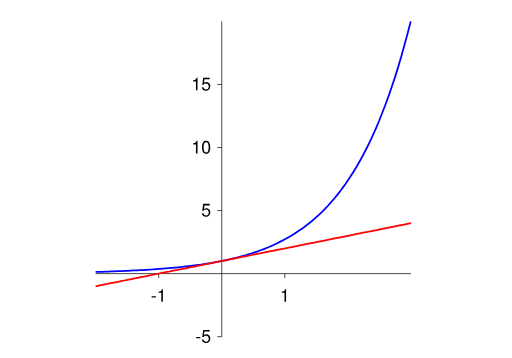
t = 0.00 s
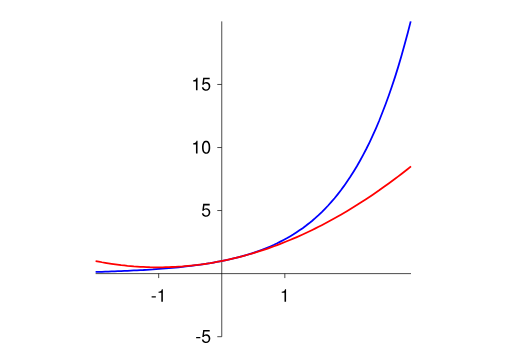
t = 1.50 s
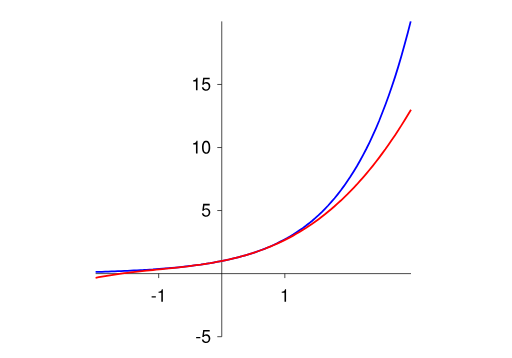
t = 3.00 s
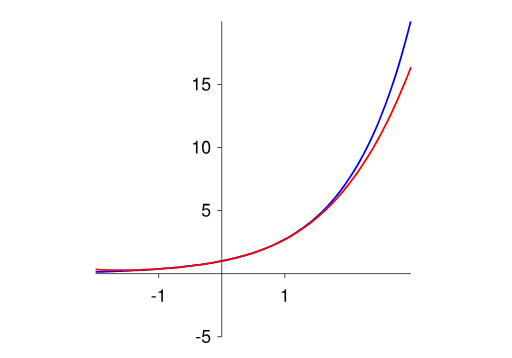
t = 4.50 s
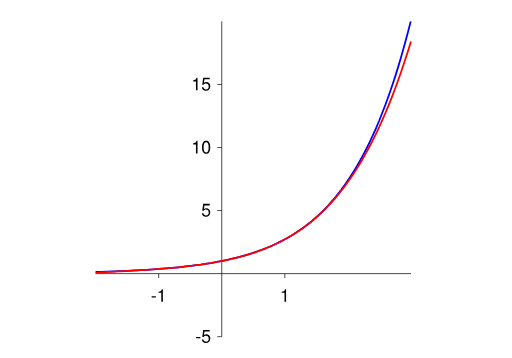
t = 6.00 s
t = 7.50 s: frame unchanged from t = 6.00 s, image omitted

The animated SVG that drew these frames (rendered in a browser with its animation timeline set to each time). Animation: 5 SMIL elements (set=5); one cycle of 7.50 s.

<?xml version='1.0' encoding='utf-8'?>
<svg xmlns="http://www.w3.org/2000/svg" xmlns:xlink="http://www.w3.org/1999/xlink" width="360pt" height="252pt" viewBox="0 0 360 252"><title>Taylor approximations of exp(x)</title><desc>5 Taylor approximations, advancing every 1.5 seconds and stopping at the final approximation. Reload to replay.</desc><g id="frame-1" visibility="visible"><set attributeName="visibility" to="hidden" begin="1.5s" fill="freeze" /><svg width="100%" height="100%" viewBox="0 0 360 252">
<defs>
<g>
<g id="frame1-glyph-0-0">
<path d="M 3.546875 -3.90625 L 0.578125 -3.90625 L 0.578125 -3 L 3.546875 -3 Z M 3.546875 -3.90625 " />
</g>
<g id="frame1-glyph-0-1">
<path d="M 5.953125 -8.859375 L 1.375 -8.859375 L 0.71875 -4.03125 L 1.71875 -4.03125 C 2.234375 -4.65625 2.65625 -4.859375 3.34375 -4.859375 C 4.53125 -4.859375 5.28125 -4.046875 5.28125 -2.734375 C 5.28125 -1.46875 4.546875 -0.6875 3.34375 -0.6875 C 2.390625 -0.6875 1.796875 -1.171875 1.53125 -2.171875 L 0.4375 -2.171875 C 0.59375 -1.453125 0.71875 -1.09375 0.96875 -0.78125 C 1.46875 -0.09375 2.375 0.28125 3.375 0.28125 C 5.15625 0.28125 6.40625 -1.015625 6.40625 -2.890625 C 6.40625 -4.640625 5.25 -5.84375 3.546875 -5.84375 C 2.921875 -5.84375 2.421875 -5.671875 1.90625 -5.296875 L 2.265625 -7.78125 L 5.953125 -7.78125 Z M 5.953125 -8.859375 " />
</g>
<g id="frame1-glyph-0-2">
<path d="M 3.234375 -6.3125 L 3.234375 0 L 4.34375 0 L 4.34375 -8.859375 L 3.609375 -8.859375 C 3.21875 -7.5 2.96875 -7.3125 1.28125 -7.09375 L 1.28125 -6.3125 Z M 3.234375 -6.3125 " />
</g>
<g id="frame1-glyph-0-3">
<path d="M 3.4375 -8.859375 C 2.609375 -8.859375 1.859375 -8.5 1.40625 -7.890625 C 0.828125 -7.109375 0.53125 -5.921875 0.53125 -4.28125 C 0.53125 -1.296875 1.53125 0.28125 3.4375 0.28125 C 5.3125 0.28125 6.34375 -1.296875 6.34375 -4.21875 C 6.34375 -5.9375 6.0625 -7.09375 5.46875 -7.890625 C 5.015625 -8.515625 4.28125 -8.859375 3.4375 -8.859375 Z M 3.4375 -7.890625 C 4.625 -7.890625 5.21875 -6.6875 5.21875 -4.3125 C 5.21875 -1.796875 4.640625 -0.625 3.40625 -0.625 C 2.25 -0.625 1.65625 -1.84375 1.65625 -4.28125 C 1.65625 -6.703125 2.25 -7.890625 3.4375 -7.890625 Z M 3.4375 -7.890625 " />
</g>
</g>
</defs>
<path fill="none" stroke-width="5" stroke-linecap="butt" stroke-linejoin="miter" stroke="rgb(0%, 0%, 0%)" stroke-opacity="1" stroke-miterlimit="3.8" d="M 1558.984375 150 L 1527.5 150 " transform="matrix(0.1, 0, 0, -0.1, 0, 252)" />
<g fill="rgb(0%, 0%, 0%)" fill-opacity="1">
<use xlink:href="#frame1-glyph-0-0" x="137.287" y="241.1648" />
<use xlink:href="#frame1-glyph-0-1" x="141.4495" y="241.1648" />
</g>
<path fill="none" stroke-width="5" stroke-linecap="butt" stroke-linejoin="miter" stroke="rgb(0%, 0%, 0%)" stroke-opacity="1" stroke-miterlimit="3.8" d="M 1558.984375 1038.007812 L 1527.5 1038.007812 " transform="matrix(0.1, 0, 0, -0.1, 0, 252)" />
<g fill="rgb(0%, 0%, 0%)" fill-opacity="1">
<use xlink:href="#frame1-glyph-0-1" x="141.45" y="152.3648" />
</g>
<path fill="none" stroke-width="5" stroke-linecap="butt" stroke-linejoin="miter" stroke="rgb(0%, 0%, 0%)" stroke-opacity="1" stroke-miterlimit="3.8" d="M 1558.984375 1481.484375 L 1527.5 1481.484375 " transform="matrix(0.1, 0, 0, -0.1, 0, 252)" />
<g fill="rgb(0%, 0%, 0%)" fill-opacity="1">
<use xlink:href="#frame1-glyph-0-2" x="134.5" y="108.015" />
<use xlink:href="#frame1-glyph-0-3" x="141.45" y="108.015" />
</g>
<path fill="none" stroke-width="5" stroke-linecap="butt" stroke-linejoin="miter" stroke="rgb(0%, 0%, 0%)" stroke-opacity="1" stroke-miterlimit="3.8" d="M 1558.984375 1925.507812 L 1527.5 1925.507812 " transform="matrix(0.1, 0, 0, -0.1, 0, 252)" />
<g fill="rgb(0%, 0%, 0%)" fill-opacity="1">
<use xlink:href="#frame1-glyph-0-2" x="134.5" y="63.615" />
<use xlink:href="#frame1-glyph-0-1" x="141.45" y="63.615" />
</g>
<path fill="none" stroke-width="5" stroke-linecap="butt" stroke-linejoin="miter" stroke="rgb(0%, 0%, 0%)" stroke-opacity="1" stroke-miterlimit="3.8" d="M 1115 593.984375 L 1115 562.5 " transform="matrix(0.1, 0, 0, -0.1, 0, 252)" />
<g fill="rgb(0%, 0%, 0%)" fill-opacity="1">
<use xlink:href="#frame1-glyph-0-0" x="105.944" y="212.4148" />
<use xlink:href="#frame1-glyph-0-2" x="110.1065" y="212.4148" />
</g>
<path fill="none" stroke-width="5" stroke-linecap="butt" stroke-linejoin="miter" stroke="rgb(0%, 0%, 0%)" stroke-opacity="1" stroke-miterlimit="3.8" d="M 2003.007812 593.984375 L 2003.007812 562.5 " transform="matrix(0.1, 0, 0, -0.1, 0, 252)" />
<g fill="rgb(0%, 0%, 0%)" fill-opacity="1">
<use xlink:href="#frame1-glyph-0-2" x="196.825" y="212.4148" />
</g>
<path fill="none" stroke-width="5" stroke-linecap="butt" stroke-linejoin="miter" stroke="rgb(0%, 0%, 0%)" stroke-opacity="1" stroke-miterlimit="3.8" d="M 671.015625 593.984375 L 2891.015625 593.984375 M 1558.984375 150 L 1558.984375 2369.492188 " transform="matrix(0.1, 0, 0, -0.1, 0, 252)" />
<path fill="none" stroke-width="12.5" stroke-linecap="butt" stroke-linejoin="miter" stroke="rgb(0%, 0%, 100%)" stroke-opacity="1" stroke-miterlimit="3.8" d="M 671.015625 606.015625 L 693.515625 606.484375 L 716.015625 606.992188 L 738.515625 608.007812 L 760.507812 608.515625 L 783.007812 609.492188 L 805.507812 610 L 828.007812 611.015625 L 850.507812 611.992188 L 873.007812 613.007812 L 895 613.984375 L 940 616.015625 L 962.5 616.992188 L 985 618.515625 L 1007.5 619.492188 L 1030 621.015625 L 1051.992188 622.5 L 1074.492188 623.515625 L 1096.992188 625.507812 L 1119.492188 626.992188 L 1141.992188 628.515625 L 1186.992188 632.5 L 1208.984375 634.492188 L 1231.484375 636.484375 L 1253.984375 638.515625 L 1321.484375 646.015625 L 1343.515625 648.515625 L 1366.015625 651.484375 L 1411.015625 657.5 L 1433.515625 661.015625 L 1456.015625 664.492188 L 1478.515625 668.007812 L 1500.507812 671.992188 L 1523.007812 676.015625 L 1545.507812 680 L 1590.507812 688.984375 L 1613.007812 693.984375 L 1635 699.492188 L 1680 710.507812 L 1702.5 716.484375 L 1725 723.007812 L 1747.5 729.492188 L 1770 736.484375 L 1791.992188 743.984375 L 1836.992188 760 L 1859.492188 768.515625 L 1881.992188 777.5 L 1904.492188 786.992188 L 1926.992188 796.992188 L 1948.984375 807.5 L 1971.484375 818.984375 L 1993.984375 830.507812 L 2016.484375 842.5 L 2038.984375 855.507812 L 2061.484375 868.984375 L 2083.515625 883.515625 L 2106.015625 898.515625 L 2128.515625 913.984375 L 2151.015625 930.507812 L 2173.515625 948.007812 L 2196.015625 966.484375 L 2218.515625 986.015625 L 2240.507812 1006.015625 L 2263.007812 1027.5 L 2285.507812 1050 L 2308.007812 1073.515625 L 2330.507812 1098.515625 L 2353.007812 1124.492188 L 2375 1151.992188 L 2397.5 1181.015625 L 2420 1211.484375 L 2442.5 1243.515625 L 2465 1276.992188 L 2487.5 1312.5 L 2510 1349.492188 L 2531.992188 1388.515625 L 2554.492188 1430 L 2576.992188 1473.007812 L 2599.492188 1518.515625 L 2621.992188 1566.484375 L 2644.492188 1616.992188 L 2666.992188 1670 L 2688.984375 1726.015625 L 2711.484375 1784.492188 L 2733.984375 1846.015625 L 2756.484375 1911.015625 L 2778.984375 1978.984375 L 2801.484375 2051.015625 L 2823.515625 2126.484375 L 2846.015625 2206.015625 L 2868.515625 2289.492188 L 2888.984375 2369.492188 " transform="matrix(0.1, 0, 0, -0.1, 0, 252)" />
<path fill="none" stroke-width="12.5" stroke-linecap="butt" stroke-linejoin="miter" stroke="rgb(100%, 0%, 0%)" stroke-opacity="1" stroke-miterlimit="3.8" d="M 671.015625 505 L 716.015625 513.984375 L 738.515625 518.515625 L 760.507812 523.007812 L 828.007812 536.484375 L 850.507812 541.015625 L 873.007812 545.507812 L 895 550 L 940 558.984375 L 962.5 563.515625 L 1030 576.992188 L 1051.992188 581.484375 L 1074.492188 586.015625 L 1164.492188 603.984375 L 1186.992188 608.007812 L 1208.984375 612.5 L 1253.984375 621.484375 L 1276.484375 626.015625 L 1321.484375 635 L 1343.515625 639.492188 L 1366.015625 643.984375 L 1388.515625 648.515625 L 1478.515625 666.484375 L 1500.507812 671.015625 L 1590.507812 688.984375 L 1613.007812 693.515625 L 1635 698.007812 L 1702.5 711.484375 L 1725 716.015625 L 1770 725 L 1791.992188 729.492188 L 1814.492188 733.984375 L 1836.992188 738.515625 L 1859.492188 743.007812 L 1881.992188 746.992188 L 1904.492188 751.484375 L 1926.992188 756.015625 L 1948.984375 760.507812 L 2016.484375 773.984375 L 2038.984375 778.515625 L 2061.484375 783.007812 L 2083.515625 787.5 L 2128.515625 796.484375 L 2151.015625 801.015625 L 2218.515625 814.492188 L 2240.507812 818.984375 L 2263.007812 823.515625 L 2353.007812 841.484375 L 2375 846.015625 L 2465 863.984375 L 2487.5 868.515625 L 2510 873.007812 L 2531.992188 877.5 L 2554.492188 881.992188 L 2576.992188 886.015625 L 2666.992188 903.984375 L 2688.984375 908.515625 L 2778.984375 926.484375 L 2801.484375 931.015625 L 2823.515625 935.507812 L 2891.015625 948.984375 " transform="matrix(0.1, 0, 0, -0.1, 0, 252)" />
</svg></g><g id="frame-2" visibility="hidden"><set attributeName="visibility" to="visible" begin="1.5s" dur="1.5s" fill="remove" /><svg width="100%" height="100%" viewBox="0 0 360 252">
<defs>
<g>
<g id="frame2-glyph-0-0">
<path d="M 3.546875 -3.90625 L 0.578125 -3.90625 L 0.578125 -3 L 3.546875 -3 Z M 3.546875 -3.90625 " />
</g>
<g id="frame2-glyph-0-1">
<path d="M 5.953125 -8.859375 L 1.375 -8.859375 L 0.71875 -4.03125 L 1.71875 -4.03125 C 2.234375 -4.65625 2.65625 -4.859375 3.34375 -4.859375 C 4.53125 -4.859375 5.28125 -4.046875 5.28125 -2.734375 C 5.28125 -1.46875 4.546875 -0.6875 3.34375 -0.6875 C 2.390625 -0.6875 1.796875 -1.171875 1.53125 -2.171875 L 0.4375 -2.171875 C 0.59375 -1.453125 0.71875 -1.09375 0.96875 -0.78125 C 1.46875 -0.09375 2.375 0.28125 3.375 0.28125 C 5.15625 0.28125 6.40625 -1.015625 6.40625 -2.890625 C 6.40625 -4.640625 5.25 -5.84375 3.546875 -5.84375 C 2.921875 -5.84375 2.421875 -5.671875 1.90625 -5.296875 L 2.265625 -7.78125 L 5.953125 -7.78125 Z M 5.953125 -8.859375 " />
</g>
<g id="frame2-glyph-0-2">
<path d="M 3.234375 -6.3125 L 3.234375 0 L 4.34375 0 L 4.34375 -8.859375 L 3.609375 -8.859375 C 3.21875 -7.5 2.96875 -7.3125 1.28125 -7.09375 L 1.28125 -6.3125 Z M 3.234375 -6.3125 " />
</g>
<g id="frame2-glyph-0-3">
<path d="M 3.4375 -8.859375 C 2.609375 -8.859375 1.859375 -8.5 1.40625 -7.890625 C 0.828125 -7.109375 0.53125 -5.921875 0.53125 -4.28125 C 0.53125 -1.296875 1.53125 0.28125 3.4375 0.28125 C 5.3125 0.28125 6.34375 -1.296875 6.34375 -4.21875 C 6.34375 -5.9375 6.0625 -7.09375 5.46875 -7.890625 C 5.015625 -8.515625 4.28125 -8.859375 3.4375 -8.859375 Z M 3.4375 -7.890625 C 4.625 -7.890625 5.21875 -6.6875 5.21875 -4.3125 C 5.21875 -1.796875 4.640625 -0.625 3.40625 -0.625 C 2.25 -0.625 1.65625 -1.84375 1.65625 -4.28125 C 1.65625 -6.703125 2.25 -7.890625 3.4375 -7.890625 Z M 3.4375 -7.890625 " />
</g>
</g>
</defs>
<path fill="none" stroke-width="5" stroke-linecap="butt" stroke-linejoin="miter" stroke="rgb(0%, 0%, 0%)" stroke-opacity="1" stroke-miterlimit="3.8" d="M 1558.984375 150 L 1527.5 150 " transform="matrix(0.1, 0, 0, -0.1, 0, 252)" />
<g fill="rgb(0%, 0%, 0%)" fill-opacity="1">
<use xlink:href="#frame2-glyph-0-0" x="137.287" y="241.1648" />
<use xlink:href="#frame2-glyph-0-1" x="141.4495" y="241.1648" />
</g>
<path fill="none" stroke-width="5" stroke-linecap="butt" stroke-linejoin="miter" stroke="rgb(0%, 0%, 0%)" stroke-opacity="1" stroke-miterlimit="3.8" d="M 1558.984375 1038.007812 L 1527.5 1038.007812 " transform="matrix(0.1, 0, 0, -0.1, 0, 252)" />
<g fill="rgb(0%, 0%, 0%)" fill-opacity="1">
<use xlink:href="#frame2-glyph-0-1" x="141.45" y="152.3648" />
</g>
<path fill="none" stroke-width="5" stroke-linecap="butt" stroke-linejoin="miter" stroke="rgb(0%, 0%, 0%)" stroke-opacity="1" stroke-miterlimit="3.8" d="M 1558.984375 1481.484375 L 1527.5 1481.484375 " transform="matrix(0.1, 0, 0, -0.1, 0, 252)" />
<g fill="rgb(0%, 0%, 0%)" fill-opacity="1">
<use xlink:href="#frame2-glyph-0-2" x="134.5" y="108.015" />
<use xlink:href="#frame2-glyph-0-3" x="141.45" y="108.015" />
</g>
<path fill="none" stroke-width="5" stroke-linecap="butt" stroke-linejoin="miter" stroke="rgb(0%, 0%, 0%)" stroke-opacity="1" stroke-miterlimit="3.8" d="M 1558.984375 1925.507812 L 1527.5 1925.507812 " transform="matrix(0.1, 0, 0, -0.1, 0, 252)" />
<g fill="rgb(0%, 0%, 0%)" fill-opacity="1">
<use xlink:href="#frame2-glyph-0-2" x="134.5" y="63.615" />
<use xlink:href="#frame2-glyph-0-1" x="141.45" y="63.615" />
</g>
<path fill="none" stroke-width="5" stroke-linecap="butt" stroke-linejoin="miter" stroke="rgb(0%, 0%, 0%)" stroke-opacity="1" stroke-miterlimit="3.8" d="M 1115 593.984375 L 1115 562.5 " transform="matrix(0.1, 0, 0, -0.1, 0, 252)" />
<g fill="rgb(0%, 0%, 0%)" fill-opacity="1">
<use xlink:href="#frame2-glyph-0-0" x="105.944" y="212.4148" />
<use xlink:href="#frame2-glyph-0-2" x="110.1065" y="212.4148" />
</g>
<path fill="none" stroke-width="5" stroke-linecap="butt" stroke-linejoin="miter" stroke="rgb(0%, 0%, 0%)" stroke-opacity="1" stroke-miterlimit="3.8" d="M 2003.007812 593.984375 L 2003.007812 562.5 " transform="matrix(0.1, 0, 0, -0.1, 0, 252)" />
<g fill="rgb(0%, 0%, 0%)" fill-opacity="1">
<use xlink:href="#frame2-glyph-0-2" x="196.825" y="212.4148" />
</g>
<path fill="none" stroke-width="5" stroke-linecap="butt" stroke-linejoin="miter" stroke="rgb(0%, 0%, 0%)" stroke-opacity="1" stroke-miterlimit="3.8" d="M 671.015625 593.984375 L 2891.015625 593.984375 M 1558.984375 150 L 1558.984375 2369.492188 " transform="matrix(0.1, 0, 0, -0.1, 0, 252)" />
<path fill="none" stroke-width="12.5" stroke-linecap="butt" stroke-linejoin="miter" stroke="rgb(0%, 0%, 100%)" stroke-opacity="1" stroke-miterlimit="3.8" d="M 671.015625 606.015625 L 693.515625 606.484375 L 716.015625 606.992188 L 738.515625 608.007812 L 760.507812 608.515625 L 783.007812 609.492188 L 805.507812 610 L 828.007812 611.015625 L 850.507812 611.992188 L 873.007812 613.007812 L 895 613.984375 L 940 616.015625 L 962.5 616.992188 L 985 618.515625 L 1007.5 619.492188 L 1030 621.015625 L 1051.992188 622.5 L 1074.492188 623.515625 L 1096.992188 625.507812 L 1119.492188 626.992188 L 1141.992188 628.515625 L 1186.992188 632.5 L 1208.984375 634.492188 L 1231.484375 636.484375 L 1253.984375 638.515625 L 1321.484375 646.015625 L 1343.515625 648.515625 L 1366.015625 651.484375 L 1411.015625 657.5 L 1433.515625 661.015625 L 1456.015625 664.492188 L 1478.515625 668.007812 L 1500.507812 671.992188 L 1523.007812 676.015625 L 1545.507812 680 L 1590.507812 688.984375 L 1613.007812 693.984375 L 1635 699.492188 L 1680 710.507812 L 1702.5 716.484375 L 1725 723.007812 L 1747.5 729.492188 L 1770 736.484375 L 1791.992188 743.984375 L 1836.992188 760 L 1859.492188 768.515625 L 1881.992188 777.5 L 1904.492188 786.992188 L 1926.992188 796.992188 L 1948.984375 807.5 L 1971.484375 818.984375 L 1993.984375 830.507812 L 2016.484375 842.5 L 2038.984375 855.507812 L 2061.484375 868.984375 L 2083.515625 883.515625 L 2106.015625 898.515625 L 2128.515625 913.984375 L 2151.015625 930.507812 L 2173.515625 948.007812 L 2196.015625 966.484375 L 2218.515625 986.015625 L 2240.507812 1006.015625 L 2263.007812 1027.5 L 2285.507812 1050 L 2308.007812 1073.515625 L 2330.507812 1098.515625 L 2353.007812 1124.492188 L 2375 1151.992188 L 2397.5 1181.015625 L 2420 1211.484375 L 2442.5 1243.515625 L 2465 1276.992188 L 2487.5 1312.5 L 2510 1349.492188 L 2531.992188 1388.515625 L 2554.492188 1430 L 2576.992188 1473.007812 L 2599.492188 1518.515625 L 2621.992188 1566.484375 L 2644.492188 1616.992188 L 2666.992188 1670 L 2688.984375 1726.015625 L 2711.484375 1784.492188 L 2733.984375 1846.015625 L 2756.484375 1911.015625 L 2778.984375 1978.984375 L 2801.484375 2051.015625 L 2823.515625 2126.484375 L 2846.015625 2206.015625 L 2868.515625 2289.492188 L 2888.984375 2369.492188 " transform="matrix(0.1, 0, 0, -0.1, 0, 252)" />
<path fill="none" stroke-width="12.5" stroke-linecap="butt" stroke-linejoin="miter" stroke="rgb(100%, 0%, 0%)" stroke-opacity="1" stroke-miterlimit="3.8" d="M 671.015625 682.5 L 693.515625 678.515625 L 716.015625 673.984375 L 738.515625 670 L 760.507812 666.484375 L 783.007812 663.007812 L 850.507812 653.984375 L 873.007812 651.484375 L 895 648.984375 L 940 645 L 962.5 643.515625 L 985 641.992188 L 1007.5 641.015625 L 1030 640 L 1051.992188 638.984375 L 1074.492188 638.515625 L 1141.992188 638.515625 L 1164.492188 638.984375 L 1186.992188 639.492188 L 1208.984375 640.507812 L 1231.484375 641.484375 L 1253.984375 642.5 L 1276.484375 643.984375 L 1298.984375 646.015625 L 1321.484375 648.007812 L 1343.515625 650 L 1388.515625 655 L 1433.515625 661.015625 L 1456.015625 664.492188 L 1478.515625 668.007812 L 1500.507812 671.992188 L 1523.007812 676.015625 L 1545.507812 680 L 1590.507812 688.984375 L 1613.007812 693.984375 L 1635 698.984375 L 1680 710 L 1702.5 716.015625 L 1725 721.992188 L 1747.5 728.515625 L 1770 735 L 1791.992188 741.484375 L 1814.492188 748.515625 L 1836.992188 755.507812 L 1881.992188 770.507812 L 1904.492188 778.515625 L 1926.992188 786.484375 L 1948.984375 795 L 1971.484375 803.515625 L 2016.484375 821.484375 L 2038.984375 830.507812 L 2061.484375 840 L 2083.515625 849.492188 L 2128.515625 869.492188 L 2173.515625 890.507812 L 2196.015625 901.484375 L 2218.515625 912.5 L 2240.507812 923.515625 L 2263.007812 935 L 2308.007812 958.984375 L 2330.507812 971.015625 L 2353.007812 983.515625 L 2375 996.015625 L 2397.5 1008.984375 L 2442.5 1035 L 2465 1048.515625 L 2510 1076.484375 L 2531.992188 1090.507812 L 2576.992188 1119.492188 L 2621.992188 1149.492188 L 2666.992188 1180.507812 L 2688.984375 1196.484375 L 2733.984375 1228.515625 L 2778.984375 1261.484375 L 2801.484375 1278.515625 L 2823.515625 1295.507812 L 2868.515625 1330.507812 L 2891.015625 1348.515625 " transform="matrix(0.1, 0, 0, -0.1, 0, 252)" />
</svg></g><g id="frame-3" visibility="hidden"><set attributeName="visibility" to="visible" begin="3s" dur="1.5s" fill="remove" /><svg width="100%" height="100%" viewBox="0 0 360 252">
<defs>
<g>
<g id="frame3-glyph-0-0">
<path d="M 3.546875 -3.90625 L 0.578125 -3.90625 L 0.578125 -3 L 3.546875 -3 Z M 3.546875 -3.90625 " />
</g>
<g id="frame3-glyph-0-1">
<path d="M 5.953125 -8.859375 L 1.375 -8.859375 L 0.71875 -4.03125 L 1.71875 -4.03125 C 2.234375 -4.65625 2.65625 -4.859375 3.34375 -4.859375 C 4.53125 -4.859375 5.28125 -4.046875 5.28125 -2.734375 C 5.28125 -1.46875 4.546875 -0.6875 3.34375 -0.6875 C 2.390625 -0.6875 1.796875 -1.171875 1.53125 -2.171875 L 0.4375 -2.171875 C 0.59375 -1.453125 0.71875 -1.09375 0.96875 -0.78125 C 1.46875 -0.09375 2.375 0.28125 3.375 0.28125 C 5.15625 0.28125 6.40625 -1.015625 6.40625 -2.890625 C 6.40625 -4.640625 5.25 -5.84375 3.546875 -5.84375 C 2.921875 -5.84375 2.421875 -5.671875 1.90625 -5.296875 L 2.265625 -7.78125 L 5.953125 -7.78125 Z M 5.953125 -8.859375 " />
</g>
<g id="frame3-glyph-0-2">
<path d="M 3.234375 -6.3125 L 3.234375 0 L 4.34375 0 L 4.34375 -8.859375 L 3.609375 -8.859375 C 3.21875 -7.5 2.96875 -7.3125 1.28125 -7.09375 L 1.28125 -6.3125 Z M 3.234375 -6.3125 " />
</g>
<g id="frame3-glyph-0-3">
<path d="M 3.4375 -8.859375 C 2.609375 -8.859375 1.859375 -8.5 1.40625 -7.890625 C 0.828125 -7.109375 0.53125 -5.921875 0.53125 -4.28125 C 0.53125 -1.296875 1.53125 0.28125 3.4375 0.28125 C 5.3125 0.28125 6.34375 -1.296875 6.34375 -4.21875 C 6.34375 -5.9375 6.0625 -7.09375 5.46875 -7.890625 C 5.015625 -8.515625 4.28125 -8.859375 3.4375 -8.859375 Z M 3.4375 -7.890625 C 4.625 -7.890625 5.21875 -6.6875 5.21875 -4.3125 C 5.21875 -1.796875 4.640625 -0.625 3.40625 -0.625 C 2.25 -0.625 1.65625 -1.84375 1.65625 -4.28125 C 1.65625 -6.703125 2.25 -7.890625 3.4375 -7.890625 Z M 3.4375 -7.890625 " />
</g>
</g>
</defs>
<path fill="none" stroke-width="5" stroke-linecap="butt" stroke-linejoin="miter" stroke="rgb(0%, 0%, 0%)" stroke-opacity="1" stroke-miterlimit="3.8" d="M 1558.984375 150 L 1527.5 150 " transform="matrix(0.1, 0, 0, -0.1, 0, 252)" />
<g fill="rgb(0%, 0%, 0%)" fill-opacity="1">
<use xlink:href="#frame3-glyph-0-0" x="137.287" y="241.1648" />
<use xlink:href="#frame3-glyph-0-1" x="141.4495" y="241.1648" />
</g>
<path fill="none" stroke-width="5" stroke-linecap="butt" stroke-linejoin="miter" stroke="rgb(0%, 0%, 0%)" stroke-opacity="1" stroke-miterlimit="3.8" d="M 1558.984375 1038.007812 L 1527.5 1038.007812 " transform="matrix(0.1, 0, 0, -0.1, 0, 252)" />
<g fill="rgb(0%, 0%, 0%)" fill-opacity="1">
<use xlink:href="#frame3-glyph-0-1" x="141.45" y="152.3648" />
</g>
<path fill="none" stroke-width="5" stroke-linecap="butt" stroke-linejoin="miter" stroke="rgb(0%, 0%, 0%)" stroke-opacity="1" stroke-miterlimit="3.8" d="M 1558.984375 1481.484375 L 1527.5 1481.484375 " transform="matrix(0.1, 0, 0, -0.1, 0, 252)" />
<g fill="rgb(0%, 0%, 0%)" fill-opacity="1">
<use xlink:href="#frame3-glyph-0-2" x="134.5" y="108.015" />
<use xlink:href="#frame3-glyph-0-3" x="141.45" y="108.015" />
</g>
<path fill="none" stroke-width="5" stroke-linecap="butt" stroke-linejoin="miter" stroke="rgb(0%, 0%, 0%)" stroke-opacity="1" stroke-miterlimit="3.8" d="M 1558.984375 1925.507812 L 1527.5 1925.507812 " transform="matrix(0.1, 0, 0, -0.1, 0, 252)" />
<g fill="rgb(0%, 0%, 0%)" fill-opacity="1">
<use xlink:href="#frame3-glyph-0-2" x="134.5" y="63.615" />
<use xlink:href="#frame3-glyph-0-1" x="141.45" y="63.615" />
</g>
<path fill="none" stroke-width="5" stroke-linecap="butt" stroke-linejoin="miter" stroke="rgb(0%, 0%, 0%)" stroke-opacity="1" stroke-miterlimit="3.8" d="M 1115 593.984375 L 1115 562.5 " transform="matrix(0.1, 0, 0, -0.1, 0, 252)" />
<g fill="rgb(0%, 0%, 0%)" fill-opacity="1">
<use xlink:href="#frame3-glyph-0-0" x="105.944" y="212.4148" />
<use xlink:href="#frame3-glyph-0-2" x="110.1065" y="212.4148" />
</g>
<path fill="none" stroke-width="5" stroke-linecap="butt" stroke-linejoin="miter" stroke="rgb(0%, 0%, 0%)" stroke-opacity="1" stroke-miterlimit="3.8" d="M 2003.007812 593.984375 L 2003.007812 562.5 " transform="matrix(0.1, 0, 0, -0.1, 0, 252)" />
<g fill="rgb(0%, 0%, 0%)" fill-opacity="1">
<use xlink:href="#frame3-glyph-0-2" x="196.825" y="212.4148" />
</g>
<path fill="none" stroke-width="5" stroke-linecap="butt" stroke-linejoin="miter" stroke="rgb(0%, 0%, 0%)" stroke-opacity="1" stroke-miterlimit="3.8" d="M 671.015625 593.984375 L 2891.015625 593.984375 M 1558.984375 150 L 1558.984375 2369.492188 " transform="matrix(0.1, 0, 0, -0.1, 0, 252)" />
<path fill="none" stroke-width="12.5" stroke-linecap="butt" stroke-linejoin="miter" stroke="rgb(0%, 0%, 100%)" stroke-opacity="1" stroke-miterlimit="3.8" d="M 671.015625 606.015625 L 693.515625 606.484375 L 716.015625 606.992188 L 738.515625 608.007812 L 760.507812 608.515625 L 783.007812 609.492188 L 805.507812 610 L 828.007812 611.015625 L 850.507812 611.992188 L 873.007812 613.007812 L 895 613.984375 L 940 616.015625 L 962.5 616.992188 L 985 618.515625 L 1007.5 619.492188 L 1030 621.015625 L 1051.992188 622.5 L 1074.492188 623.515625 L 1096.992188 625.507812 L 1119.492188 626.992188 L 1141.992188 628.515625 L 1186.992188 632.5 L 1208.984375 634.492188 L 1231.484375 636.484375 L 1253.984375 638.515625 L 1321.484375 646.015625 L 1343.515625 648.515625 L 1366.015625 651.484375 L 1411.015625 657.5 L 1433.515625 661.015625 L 1456.015625 664.492188 L 1478.515625 668.007812 L 1500.507812 671.992188 L 1523.007812 676.015625 L 1545.507812 680 L 1590.507812 688.984375 L 1613.007812 693.984375 L 1635 699.492188 L 1680 710.507812 L 1702.5 716.484375 L 1725 723.007812 L 1747.5 729.492188 L 1770 736.484375 L 1791.992188 743.984375 L 1836.992188 760 L 1859.492188 768.515625 L 1881.992188 777.5 L 1904.492188 786.992188 L 1926.992188 796.992188 L 1948.984375 807.5 L 1971.484375 818.984375 L 1993.984375 830.507812 L 2016.484375 842.5 L 2038.984375 855.507812 L 2061.484375 868.984375 L 2083.515625 883.515625 L 2106.015625 898.515625 L 2128.515625 913.984375 L 2151.015625 930.507812 L 2173.515625 948.007812 L 2196.015625 966.484375 L 2218.515625 986.015625 L 2240.507812 1006.015625 L 2263.007812 1027.5 L 2285.507812 1050 L 2308.007812 1073.515625 L 2330.507812 1098.515625 L 2353.007812 1124.492188 L 2375 1151.992188 L 2397.5 1181.015625 L 2420 1211.484375 L 2442.5 1243.515625 L 2465 1276.992188 L 2487.5 1312.5 L 2510 1349.492188 L 2531.992188 1388.515625 L 2554.492188 1430 L 2576.992188 1473.007812 L 2599.492188 1518.515625 L 2621.992188 1566.484375 L 2644.492188 1616.992188 L 2666.992188 1670 L 2688.984375 1726.015625 L 2711.484375 1784.492188 L 2733.984375 1846.015625 L 2756.484375 1911.015625 L 2778.984375 1978.984375 L 2801.484375 2051.015625 L 2823.515625 2126.484375 L 2846.015625 2206.015625 L 2868.515625 2289.492188 L 2888.984375 2369.492188 " transform="matrix(0.1, 0, 0, -0.1, 0, 252)" />
<path fill="none" stroke-width="12.5" stroke-linecap="butt" stroke-linejoin="miter" stroke="rgb(100%, 0%, 0%)" stroke-opacity="1" stroke-miterlimit="3.8" d="M 671.015625 564.492188 L 693.515625 568.515625 L 716.015625 573.007812 L 738.515625 576.992188 L 760.507812 580.507812 L 783.007812 583.984375 L 828.007812 591.015625 L 850.507812 593.984375 L 873.007812 596.992188 L 895 599.492188 L 917.5 602.5 L 1030 615 L 1051.992188 616.992188 L 1074.492188 619.492188 L 1096.992188 621.484375 L 1119.492188 623.984375 L 1141.992188 626.015625 L 1164.492188 628.515625 L 1186.992188 630.507812 L 1208.984375 633.007812 L 1321.484375 645.507812 L 1343.515625 648.515625 L 1366.015625 651.484375 L 1411.015625 657.5 L 1433.515625 661.015625 L 1456.015625 664.492188 L 1478.515625 668.007812 L 1500.507812 671.992188 L 1523.007812 676.015625 L 1545.507812 680 L 1590.507812 688.984375 L 1613.007812 693.984375 L 1635 699.492188 L 1680 710.507812 L 1702.5 716.484375 L 1725 723.007812 L 1747.5 729.492188 L 1770 736.484375 L 1791.992188 743.515625 L 1814.492188 751.484375 L 1859.492188 767.5 L 1881.992188 776.484375 L 1904.492188 785.507812 L 1926.992188 795 L 1948.984375 805 L 1993.984375 826.015625 L 2038.984375 848.984375 L 2061.484375 861.484375 L 2083.515625 873.984375 L 2106.015625 886.992188 L 2128.515625 901.015625 L 2151.015625 915 L 2196.015625 945 L 2218.515625 961.015625 L 2240.507812 976.992188 L 2263.007812 993.984375 L 2285.507812 1011.484375 L 2330.507812 1048.515625 L 2353.007812 1068.007812 L 2375 1088.007812 L 2397.5 1108.515625 L 2442.5 1151.484375 L 2487.5 1197.5 L 2510 1221.484375 L 2531.992188 1246.484375 L 2554.492188 1271.992188 L 2576.992188 1298.007812 L 2599.492188 1325 L 2621.992188 1352.5 L 2644.492188 1381.015625 L 2666.992188 1410.507812 L 2688.984375 1440.507812 L 2711.484375 1471.015625 L 2733.984375 1503.007812 L 2756.484375 1535.507812 L 2778.984375 1568.515625 L 2801.484375 1602.5 L 2823.515625 1637.5 L 2846.015625 1673.515625 L 2868.515625 1710.507812 L 2891.015625 1748.007812 " transform="matrix(0.1, 0, 0, -0.1, 0, 252)" />
</svg></g><g id="frame-4" visibility="hidden"><set attributeName="visibility" to="visible" begin="4.5s" dur="1.5s" fill="remove" /><svg width="100%" height="100%" viewBox="0 0 360 252">
<defs>
<g>
<g id="frame4-glyph-0-0">
<path d="M 3.546875 -3.90625 L 0.578125 -3.90625 L 0.578125 -3 L 3.546875 -3 Z M 3.546875 -3.90625 " />
</g>
<g id="frame4-glyph-0-1">
<path d="M 5.953125 -8.859375 L 1.375 -8.859375 L 0.71875 -4.03125 L 1.71875 -4.03125 C 2.234375 -4.65625 2.65625 -4.859375 3.34375 -4.859375 C 4.53125 -4.859375 5.28125 -4.046875 5.28125 -2.734375 C 5.28125 -1.46875 4.546875 -0.6875 3.34375 -0.6875 C 2.390625 -0.6875 1.796875 -1.171875 1.53125 -2.171875 L 0.4375 -2.171875 C 0.59375 -1.453125 0.71875 -1.09375 0.96875 -0.78125 C 1.46875 -0.09375 2.375 0.28125 3.375 0.28125 C 5.15625 0.28125 6.40625 -1.015625 6.40625 -2.890625 C 6.40625 -4.640625 5.25 -5.84375 3.546875 -5.84375 C 2.921875 -5.84375 2.421875 -5.671875 1.90625 -5.296875 L 2.265625 -7.78125 L 5.953125 -7.78125 Z M 5.953125 -8.859375 " />
</g>
<g id="frame4-glyph-0-2">
<path d="M 3.234375 -6.3125 L 3.234375 0 L 4.34375 0 L 4.34375 -8.859375 L 3.609375 -8.859375 C 3.21875 -7.5 2.96875 -7.3125 1.28125 -7.09375 L 1.28125 -6.3125 Z M 3.234375 -6.3125 " />
</g>
<g id="frame4-glyph-0-3">
<path d="M 3.4375 -8.859375 C 2.609375 -8.859375 1.859375 -8.5 1.40625 -7.890625 C 0.828125 -7.109375 0.53125 -5.921875 0.53125 -4.28125 C 0.53125 -1.296875 1.53125 0.28125 3.4375 0.28125 C 5.3125 0.28125 6.34375 -1.296875 6.34375 -4.21875 C 6.34375 -5.9375 6.0625 -7.09375 5.46875 -7.890625 C 5.015625 -8.515625 4.28125 -8.859375 3.4375 -8.859375 Z M 3.4375 -7.890625 C 4.625 -7.890625 5.21875 -6.6875 5.21875 -4.3125 C 5.21875 -1.796875 4.640625 -0.625 3.40625 -0.625 C 2.25 -0.625 1.65625 -1.84375 1.65625 -4.28125 C 1.65625 -6.703125 2.25 -7.890625 3.4375 -7.890625 Z M 3.4375 -7.890625 " />
</g>
</g>
</defs>
<path fill="none" stroke-width="5" stroke-linecap="butt" stroke-linejoin="miter" stroke="rgb(0%, 0%, 0%)" stroke-opacity="1" stroke-miterlimit="3.8" d="M 1558.984375 150 L 1527.5 150 " transform="matrix(0.1, 0, 0, -0.1, 0, 252)" />
<g fill="rgb(0%, 0%, 0%)" fill-opacity="1">
<use xlink:href="#frame4-glyph-0-0" x="137.287" y="241.1648" />
<use xlink:href="#frame4-glyph-0-1" x="141.4495" y="241.1648" />
</g>
<path fill="none" stroke-width="5" stroke-linecap="butt" stroke-linejoin="miter" stroke="rgb(0%, 0%, 0%)" stroke-opacity="1" stroke-miterlimit="3.8" d="M 1558.984375 1038.007812 L 1527.5 1038.007812 " transform="matrix(0.1, 0, 0, -0.1, 0, 252)" />
<g fill="rgb(0%, 0%, 0%)" fill-opacity="1">
<use xlink:href="#frame4-glyph-0-1" x="141.45" y="152.3648" />
</g>
<path fill="none" stroke-width="5" stroke-linecap="butt" stroke-linejoin="miter" stroke="rgb(0%, 0%, 0%)" stroke-opacity="1" stroke-miterlimit="3.8" d="M 1558.984375 1481.484375 L 1527.5 1481.484375 " transform="matrix(0.1, 0, 0, -0.1, 0, 252)" />
<g fill="rgb(0%, 0%, 0%)" fill-opacity="1">
<use xlink:href="#frame4-glyph-0-2" x="134.5" y="108.015" />
<use xlink:href="#frame4-glyph-0-3" x="141.45" y="108.015" />
</g>
<path fill="none" stroke-width="5" stroke-linecap="butt" stroke-linejoin="miter" stroke="rgb(0%, 0%, 0%)" stroke-opacity="1" stroke-miterlimit="3.8" d="M 1558.984375 1925.507812 L 1527.5 1925.507812 " transform="matrix(0.1, 0, 0, -0.1, 0, 252)" />
<g fill="rgb(0%, 0%, 0%)" fill-opacity="1">
<use xlink:href="#frame4-glyph-0-2" x="134.5" y="63.615" />
<use xlink:href="#frame4-glyph-0-1" x="141.45" y="63.615" />
</g>
<path fill="none" stroke-width="5" stroke-linecap="butt" stroke-linejoin="miter" stroke="rgb(0%, 0%, 0%)" stroke-opacity="1" stroke-miterlimit="3.8" d="M 1115 593.984375 L 1115 562.5 " transform="matrix(0.1, 0, 0, -0.1, 0, 252)" />
<g fill="rgb(0%, 0%, 0%)" fill-opacity="1">
<use xlink:href="#frame4-glyph-0-0" x="105.944" y="212.4148" />
<use xlink:href="#frame4-glyph-0-2" x="110.1065" y="212.4148" />
</g>
<path fill="none" stroke-width="5" stroke-linecap="butt" stroke-linejoin="miter" stroke="rgb(0%, 0%, 0%)" stroke-opacity="1" stroke-miterlimit="3.8" d="M 2003.007812 593.984375 L 2003.007812 562.5 " transform="matrix(0.1, 0, 0, -0.1, 0, 252)" />
<g fill="rgb(0%, 0%, 0%)" fill-opacity="1">
<use xlink:href="#frame4-glyph-0-2" x="196.825" y="212.4148" />
</g>
<path fill="none" stroke-width="5" stroke-linecap="butt" stroke-linejoin="miter" stroke="rgb(0%, 0%, 0%)" stroke-opacity="1" stroke-miterlimit="3.8" d="M 671.015625 593.984375 L 2891.015625 593.984375 M 1558.984375 150 L 1558.984375 2369.492188 " transform="matrix(0.1, 0, 0, -0.1, 0, 252)" />
<path fill="none" stroke-width="12.5" stroke-linecap="butt" stroke-linejoin="miter" stroke="rgb(0%, 0%, 100%)" stroke-opacity="1" stroke-miterlimit="3.8" d="M 671.015625 606.015625 L 693.515625 606.484375 L 716.015625 606.992188 L 738.515625 608.007812 L 760.507812 608.515625 L 783.007812 609.492188 L 805.507812 610 L 828.007812 611.015625 L 850.507812 611.992188 L 873.007812 613.007812 L 895 613.984375 L 940 616.015625 L 962.5 616.992188 L 985 618.515625 L 1007.5 619.492188 L 1030 621.015625 L 1051.992188 622.5 L 1074.492188 623.515625 L 1096.992188 625.507812 L 1119.492188 626.992188 L 1141.992188 628.515625 L 1186.992188 632.5 L 1208.984375 634.492188 L 1231.484375 636.484375 L 1253.984375 638.515625 L 1321.484375 646.015625 L 1343.515625 648.515625 L 1366.015625 651.484375 L 1411.015625 657.5 L 1433.515625 661.015625 L 1456.015625 664.492188 L 1478.515625 668.007812 L 1500.507812 671.992188 L 1523.007812 676.015625 L 1545.507812 680 L 1590.507812 688.984375 L 1613.007812 693.984375 L 1635 699.492188 L 1680 710.507812 L 1702.5 716.484375 L 1725 723.007812 L 1747.5 729.492188 L 1770 736.484375 L 1791.992188 743.984375 L 1836.992188 760 L 1859.492188 768.515625 L 1881.992188 777.5 L 1904.492188 786.992188 L 1926.992188 796.992188 L 1948.984375 807.5 L 1971.484375 818.984375 L 1993.984375 830.507812 L 2016.484375 842.5 L 2038.984375 855.507812 L 2061.484375 868.984375 L 2083.515625 883.515625 L 2106.015625 898.515625 L 2128.515625 913.984375 L 2151.015625 930.507812 L 2173.515625 948.007812 L 2196.015625 966.484375 L 2218.515625 986.015625 L 2240.507812 1006.015625 L 2263.007812 1027.5 L 2285.507812 1050 L 2308.007812 1073.515625 L 2330.507812 1098.515625 L 2353.007812 1124.492188 L 2375 1151.992188 L 2397.5 1181.015625 L 2420 1211.484375 L 2442.5 1243.515625 L 2465 1276.992188 L 2487.5 1312.5 L 2510 1349.492188 L 2531.992188 1388.515625 L 2554.492188 1430 L 2576.992188 1473.007812 L 2599.492188 1518.515625 L 2621.992188 1566.484375 L 2644.492188 1616.992188 L 2666.992188 1670 L 2688.984375 1726.015625 L 2711.484375 1784.492188 L 2733.984375 1846.015625 L 2756.484375 1911.015625 L 2778.984375 1978.984375 L 2801.484375 2051.015625 L 2823.515625 2126.484375 L 2846.015625 2206.015625 L 2868.515625 2289.492188 L 2888.984375 2369.492188 " transform="matrix(0.1, 0, 0, -0.1, 0, 252)" />
<path fill="none" stroke-width="12.5" stroke-linecap="butt" stroke-linejoin="miter" stroke="rgb(100%, 0%, 0%)" stroke-opacity="1" stroke-miterlimit="3.8" d="M 671.015625 623.515625 L 693.515625 621.992188 L 716.015625 621.015625 L 738.515625 620 L 760.507812 618.984375 L 783.007812 618.515625 L 805.507812 618.007812 L 895 618.007812 L 917.5 618.515625 L 940 618.984375 L 962.5 619.492188 L 985 620.507812 L 1007.5 621.484375 L 1030 622.5 L 1051.992188 623.515625 L 1074.492188 624.492188 L 1096.992188 626.015625 L 1141.992188 628.984375 L 1164.492188 631.015625 L 1186.992188 632.5 L 1208.984375 634.492188 L 1231.484375 636.484375 L 1253.984375 638.515625 L 1321.484375 646.015625 L 1343.515625 648.515625 L 1366.015625 651.484375 L 1411.015625 657.5 L 1433.515625 661.015625 L 1456.015625 664.492188 L 1478.515625 668.007812 L 1500.507812 671.992188 L 1523.007812 676.015625 L 1545.507812 680 L 1590.507812 688.984375 L 1613.007812 693.984375 L 1635 699.492188 L 1680 710.507812 L 1702.5 716.484375 L 1725 723.007812 L 1747.5 729.492188 L 1770 736.484375 L 1791.992188 743.984375 L 1814.492188 751.484375 L 1859.492188 768.515625 L 1881.992188 777.5 L 1904.492188 786.992188 L 1926.992188 796.992188 L 1948.984375 806.992188 L 1971.484375 818.007812 L 1993.984375 829.492188 L 2016.484375 841.484375 L 2038.984375 853.984375 L 2061.484375 867.5 L 2083.515625 881.015625 L 2106.015625 895.507812 L 2128.515625 911.015625 L 2151.015625 926.484375 L 2173.515625 943.515625 L 2196.015625 960.507812 L 2218.515625 978.984375 L 2240.507812 997.5 L 2263.007812 1017.5 L 2285.507812 1038.007812 L 2308.007812 1059.492188 L 2330.507812 1081.992188 L 2353.007812 1105.507812 L 2375 1130 L 2397.5 1155.507812 L 2420 1181.992188 L 2442.5 1209.492188 L 2465 1238.515625 L 2487.5 1268.515625 L 2510 1299.492188 L 2531.992188 1331.992188 L 2554.492188 1365.507812 L 2576.992188 1400.507812 L 2599.492188 1436.484375 L 2621.992188 1473.984375 L 2644.492188 1513.007812 L 2666.992188 1553.515625 L 2688.984375 1595.507812 L 2711.484375 1638.984375 L 2733.984375 1683.984375 L 2756.484375 1731.015625 L 2778.984375 1779.492188 L 2801.484375 1829.492188 L 2823.515625 1881.484375 L 2846.015625 1935 L 2868.515625 1990.507812 L 2891.015625 2047.5 " transform="matrix(0.1, 0, 0, -0.1, 0, 252)" />
</svg></g><g id="frame-5" visibility="hidden"><set attributeName="visibility" to="visible" begin="6s" dur="1.5s" fill="freeze" /><svg width="100%" height="100%" viewBox="0 0 360 252">
<defs>
<g>
<g id="frame5-glyph-0-0">
<path d="M 3.546875 -3.90625 L 0.578125 -3.90625 L 0.578125 -3 L 3.546875 -3 Z M 3.546875 -3.90625 " />
</g>
<g id="frame5-glyph-0-1">
<path d="M 5.953125 -8.859375 L 1.375 -8.859375 L 0.71875 -4.03125 L 1.71875 -4.03125 C 2.234375 -4.65625 2.65625 -4.859375 3.34375 -4.859375 C 4.53125 -4.859375 5.28125 -4.046875 5.28125 -2.734375 C 5.28125 -1.46875 4.546875 -0.6875 3.34375 -0.6875 C 2.390625 -0.6875 1.796875 -1.171875 1.53125 -2.171875 L 0.4375 -2.171875 C 0.59375 -1.453125 0.71875 -1.09375 0.96875 -0.78125 C 1.46875 -0.09375 2.375 0.28125 3.375 0.28125 C 5.15625 0.28125 6.40625 -1.015625 6.40625 -2.890625 C 6.40625 -4.640625 5.25 -5.84375 3.546875 -5.84375 C 2.921875 -5.84375 2.421875 -5.671875 1.90625 -5.296875 L 2.265625 -7.78125 L 5.953125 -7.78125 Z M 5.953125 -8.859375 " />
</g>
<g id="frame5-glyph-0-2">
<path d="M 3.234375 -6.3125 L 3.234375 0 L 4.34375 0 L 4.34375 -8.859375 L 3.609375 -8.859375 C 3.21875 -7.5 2.96875 -7.3125 1.28125 -7.09375 L 1.28125 -6.3125 Z M 3.234375 -6.3125 " />
</g>
<g id="frame5-glyph-0-3">
<path d="M 3.4375 -8.859375 C 2.609375 -8.859375 1.859375 -8.5 1.40625 -7.890625 C 0.828125 -7.109375 0.53125 -5.921875 0.53125 -4.28125 C 0.53125 -1.296875 1.53125 0.28125 3.4375 0.28125 C 5.3125 0.28125 6.34375 -1.296875 6.34375 -4.21875 C 6.34375 -5.9375 6.0625 -7.09375 5.46875 -7.890625 C 5.015625 -8.515625 4.28125 -8.859375 3.4375 -8.859375 Z M 3.4375 -7.890625 C 4.625 -7.890625 5.21875 -6.6875 5.21875 -4.3125 C 5.21875 -1.796875 4.640625 -0.625 3.40625 -0.625 C 2.25 -0.625 1.65625 -1.84375 1.65625 -4.28125 C 1.65625 -6.703125 2.25 -7.890625 3.4375 -7.890625 Z M 3.4375 -7.890625 " />
</g>
</g>
</defs>
<path fill="none" stroke-width="5" stroke-linecap="butt" stroke-linejoin="miter" stroke="rgb(0%, 0%, 0%)" stroke-opacity="1" stroke-miterlimit="3.8" d="M 1558.984375 150 L 1527.5 150 " transform="matrix(0.1, 0, 0, -0.1, 0, 252)" />
<g fill="rgb(0%, 0%, 0%)" fill-opacity="1">
<use xlink:href="#frame5-glyph-0-0" x="137.287" y="241.1648" />
<use xlink:href="#frame5-glyph-0-1" x="141.4495" y="241.1648" />
</g>
<path fill="none" stroke-width="5" stroke-linecap="butt" stroke-linejoin="miter" stroke="rgb(0%, 0%, 0%)" stroke-opacity="1" stroke-miterlimit="3.8" d="M 1558.984375 1038.007812 L 1527.5 1038.007812 " transform="matrix(0.1, 0, 0, -0.1, 0, 252)" />
<g fill="rgb(0%, 0%, 0%)" fill-opacity="1">
<use xlink:href="#frame5-glyph-0-1" x="141.45" y="152.3648" />
</g>
<path fill="none" stroke-width="5" stroke-linecap="butt" stroke-linejoin="miter" stroke="rgb(0%, 0%, 0%)" stroke-opacity="1" stroke-miterlimit="3.8" d="M 1558.984375 1481.484375 L 1527.5 1481.484375 " transform="matrix(0.1, 0, 0, -0.1, 0, 252)" />
<g fill="rgb(0%, 0%, 0%)" fill-opacity="1">
<use xlink:href="#frame5-glyph-0-2" x="134.5" y="108.015" />
<use xlink:href="#frame5-glyph-0-3" x="141.45" y="108.015" />
</g>
<path fill="none" stroke-width="5" stroke-linecap="butt" stroke-linejoin="miter" stroke="rgb(0%, 0%, 0%)" stroke-opacity="1" stroke-miterlimit="3.8" d="M 1558.984375 1925.507812 L 1527.5 1925.507812 " transform="matrix(0.1, 0, 0, -0.1, 0, 252)" />
<g fill="rgb(0%, 0%, 0%)" fill-opacity="1">
<use xlink:href="#frame5-glyph-0-2" x="134.5" y="63.615" />
<use xlink:href="#frame5-glyph-0-1" x="141.45" y="63.615" />
</g>
<path fill="none" stroke-width="5" stroke-linecap="butt" stroke-linejoin="miter" stroke="rgb(0%, 0%, 0%)" stroke-opacity="1" stroke-miterlimit="3.8" d="M 1115 593.984375 L 1115 562.5 " transform="matrix(0.1, 0, 0, -0.1, 0, 252)" />
<g fill="rgb(0%, 0%, 0%)" fill-opacity="1">
<use xlink:href="#frame5-glyph-0-0" x="105.944" y="212.4148" />
<use xlink:href="#frame5-glyph-0-2" x="110.1065" y="212.4148" />
</g>
<path fill="none" stroke-width="5" stroke-linecap="butt" stroke-linejoin="miter" stroke="rgb(0%, 0%, 0%)" stroke-opacity="1" stroke-miterlimit="3.8" d="M 2003.007812 593.984375 L 2003.007812 562.5 " transform="matrix(0.1, 0, 0, -0.1, 0, 252)" />
<g fill="rgb(0%, 0%, 0%)" fill-opacity="1">
<use xlink:href="#frame5-glyph-0-2" x="196.825" y="212.4148" />
</g>
<path fill="none" stroke-width="5" stroke-linecap="butt" stroke-linejoin="miter" stroke="rgb(0%, 0%, 0%)" stroke-opacity="1" stroke-miterlimit="3.8" d="M 671.015625 593.984375 L 2891.015625 593.984375 M 1558.984375 150 L 1558.984375 2369.492188 " transform="matrix(0.1, 0, 0, -0.1, 0, 252)" />
<path fill="none" stroke-width="12.5" stroke-linecap="butt" stroke-linejoin="miter" stroke="rgb(0%, 0%, 100%)" stroke-opacity="1" stroke-miterlimit="3.8" d="M 671.015625 606.015625 L 693.515625 606.484375 L 716.015625 606.992188 L 738.515625 608.007812 L 760.507812 608.515625 L 783.007812 609.492188 L 805.507812 610 L 828.007812 611.015625 L 850.507812 611.992188 L 873.007812 613.007812 L 895 613.984375 L 940 616.015625 L 962.5 616.992188 L 985 618.515625 L 1007.5 619.492188 L 1030 621.015625 L 1051.992188 622.5 L 1074.492188 623.515625 L 1096.992188 625.507812 L 1119.492188 626.992188 L 1141.992188 628.515625 L 1186.992188 632.5 L 1208.984375 634.492188 L 1231.484375 636.484375 L 1253.984375 638.515625 L 1321.484375 646.015625 L 1343.515625 648.515625 L 1366.015625 651.484375 L 1411.015625 657.5 L 1433.515625 661.015625 L 1456.015625 664.492188 L 1478.515625 668.007812 L 1500.507812 671.992188 L 1523.007812 676.015625 L 1545.507812 680 L 1590.507812 688.984375 L 1613.007812 693.984375 L 1635 699.492188 L 1680 710.507812 L 1702.5 716.484375 L 1725 723.007812 L 1747.5 729.492188 L 1770 736.484375 L 1791.992188 743.984375 L 1836.992188 760 L 1859.492188 768.515625 L 1881.992188 777.5 L 1904.492188 786.992188 L 1926.992188 796.992188 L 1948.984375 807.5 L 1971.484375 818.984375 L 1993.984375 830.507812 L 2016.484375 842.5 L 2038.984375 855.507812 L 2061.484375 868.984375 L 2083.515625 883.515625 L 2106.015625 898.515625 L 2128.515625 913.984375 L 2151.015625 930.507812 L 2173.515625 948.007812 L 2196.015625 966.484375 L 2218.515625 986.015625 L 2240.507812 1006.015625 L 2263.007812 1027.5 L 2285.507812 1050 L 2308.007812 1073.515625 L 2330.507812 1098.515625 L 2353.007812 1124.492188 L 2375 1151.992188 L 2397.5 1181.015625 L 2420 1211.484375 L 2442.5 1243.515625 L 2465 1276.992188 L 2487.5 1312.5 L 2510 1349.492188 L 2531.992188 1388.515625 L 2554.492188 1430 L 2576.992188 1473.007812 L 2599.492188 1518.515625 L 2621.992188 1566.484375 L 2644.492188 1616.992188 L 2666.992188 1670 L 2688.984375 1726.015625 L 2711.484375 1784.492188 L 2733.984375 1846.015625 L 2756.484375 1911.015625 L 2778.984375 1978.984375 L 2801.484375 2051.015625 L 2823.515625 2126.484375 L 2846.015625 2206.015625 L 2868.515625 2289.492188 L 2888.984375 2369.492188 " transform="matrix(0.1, 0, 0, -0.1, 0, 252)" />
<path fill="none" stroke-width="12.5" stroke-linecap="butt" stroke-linejoin="miter" stroke="rgb(100%, 0%, 0%)" stroke-opacity="1" stroke-miterlimit="3.8" d="M 671.015625 600 L 693.515625 601.484375 L 716.015625 602.5 L 738.515625 603.984375 L 760.507812 605.507812 L 783.007812 606.484375 L 805.507812 608.007812 L 828.007812 608.984375 L 850.507812 610 L 873.007812 611.484375 L 895 612.5 L 917.5 613.984375 L 940 615 L 962.5 616.484375 L 985 618.007812 L 1007.5 618.984375 L 1030 620.507812 L 1051.992188 621.992188 L 1074.492188 623.515625 L 1096.992188 625 L 1119.492188 626.992188 L 1141.992188 628.515625 L 1186.992188 632.5 L 1208.984375 634.492188 L 1231.484375 636.484375 L 1253.984375 638.515625 L 1321.484375 646.015625 L 1343.515625 648.515625 L 1366.015625 651.484375 L 1411.015625 657.5 L 1433.515625 661.015625 L 1456.015625 664.492188 L 1478.515625 668.007812 L 1500.507812 671.992188 L 1523.007812 676.015625 L 1545.507812 680 L 1590.507812 688.984375 L 1613.007812 693.984375 L 1635 699.492188 L 1680 710.507812 L 1702.5 716.484375 L 1725 723.007812 L 1747.5 729.492188 L 1770 736.484375 L 1791.992188 743.984375 L 1836.992188 760 L 1859.492188 768.515625 L 1881.992188 777.5 L 1904.492188 786.992188 L 1926.992188 796.992188 L 1948.984375 807.5 L 1971.484375 818.515625 L 2016.484375 842.5 L 2038.984375 855.507812 L 2061.484375 868.984375 L 2083.515625 883.007812 L 2106.015625 898.007812 L 2128.515625 913.515625 L 2151.015625 930 L 2173.515625 946.992188 L 2196.015625 965 L 2218.515625 983.984375 L 2240.507812 1003.984375 L 2263.007812 1025 L 2285.507812 1046.992188 L 2308.007812 1070 L 2330.507812 1093.984375 L 2353.007812 1118.984375 L 2375 1145.507812 L 2397.5 1173.515625 L 2420 1202.5 L 2442.5 1233.007812 L 2465 1264.492188 L 2487.5 1298.007812 L 2510 1333.007812 L 2531.992188 1368.984375 L 2554.492188 1407.5 L 2576.992188 1446.992188 L 2599.492188 1488.984375 L 2621.992188 1532.5 L 2644.492188 1577.5 L 2666.992188 1625 L 2688.984375 1674.492188 L 2711.484375 1726.484375 L 2733.984375 1780.507812 L 2756.484375 1836.484375 L 2778.984375 1895 L 2801.484375 1956.484375 L 2823.515625 2020 L 2846.015625 2086.484375 L 2868.515625 2155.507812 L 2891.015625 2227.5 " transform="matrix(0.1, 0, 0, -0.1, 0, 252)" />
</svg></g></svg>
